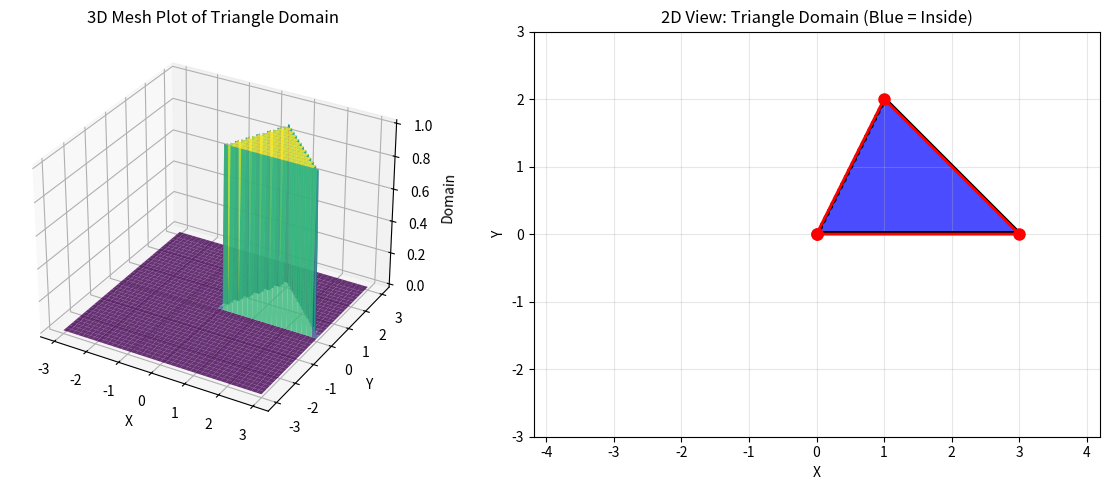
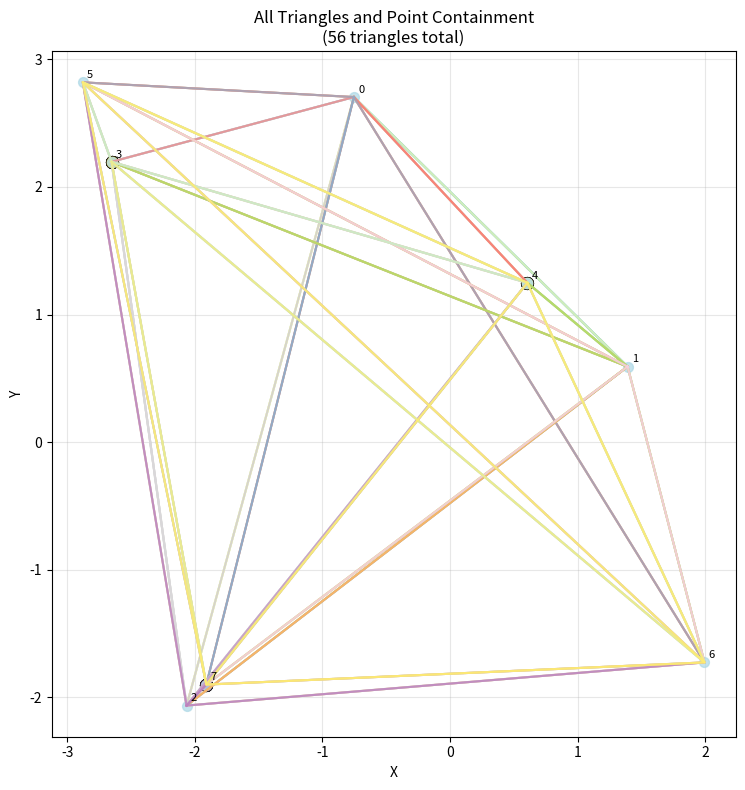
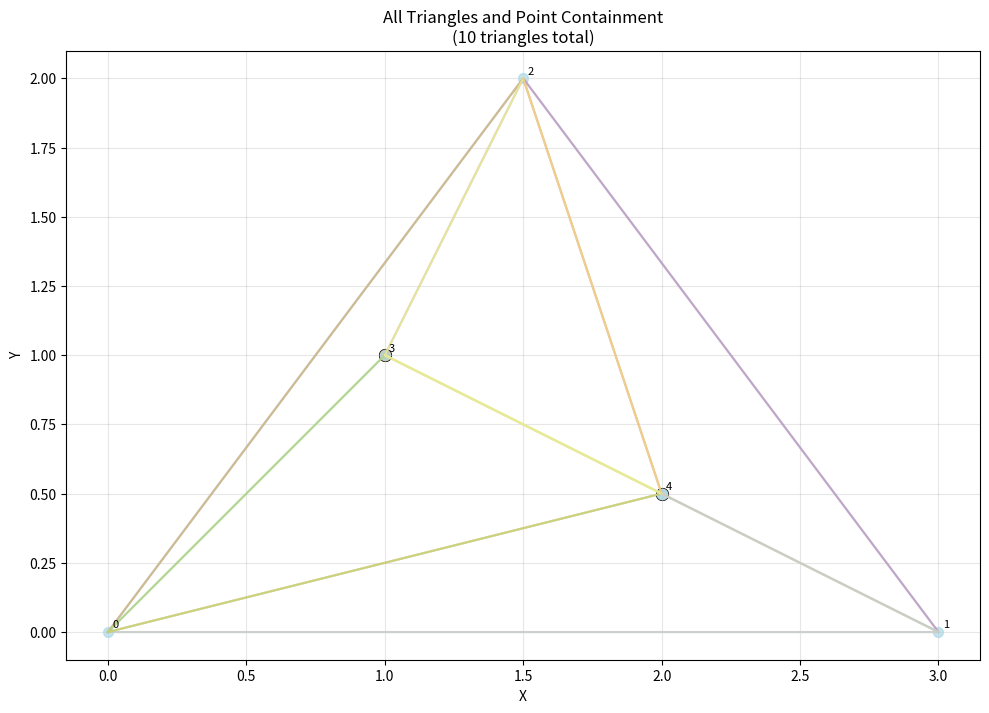

Recreate these plots in Python, in order.
import numpy as np
from scipy.spatial import ConvexHull
import matplotlib.pyplot as plt
from mpl_toolkits.mplot3d import Axes3D
from itertools import combinations
import time


def is_in_convex_hull(x1, x2, x3, w):
    """
    Check if point w is in the convex hull of x1, x2, x3 (all 2D points).
    Returns True if w is in the convex hull, False otherwise.
    """
    x1 = np.asarray(x1)
    x2 = np.asarray(x2)
    x3 = np.asarray(x3)
    w = np.asarray(w)
    A = np.column_stack([x1 - x3, x2 - x3])
    b = w - x3
    try:
        sol = np.linalg.lstsq(A, b, rcond=None)[0]
        l1, l2 = sol
        l3 = 1 - l1 - l2
        lambdas = np.array([l1, l2, l3])
        return np.all(lambdas >= 0) and np.all(lambdas <= 1)
    except np.linalg.LinAlgError:
        return False


def generate_triangle_domain(v1, v2, N=5, h=0.01, plot=True):
    v1 = np.asarray(v1)
    v2 = np.asarray(v2)
    
    # Create meshgrid
    x, y = np.meshgrid(np.arange(-N, N+h, h), np.arange(-N, N+h, h))
    
    # Create matrix A with v1 and v2 as columns
    A = np.column_stack([v1, v2])
    
    # Initialize domain matrix
    dom = np.zeros(x.shape)
    
    # Get dimensions
    s1, s2 = x.shape
    
    # Loop through all points and check if they're in the triangle
    for i in range(s1):
        for j in range(s2):
            # Transform the point using inverse of A
            point = np.array([x[i, j], y[i, j]])
            try:
                a = np.linalg.solve(A, point)
                # Check triangle conditions: a[0] >= 0, a[1] >= 0, a[0] + a[1] <= 1
                if a[0] >= 0 and a[1] >= 0 and a[0] + a[1] <= 1:
                    dom[i, j] = 1
            except np.linalg.LinAlgError:
                continue
    
    if plot:
        # Create plots showing both 3D mesh and 2D contour views
        fig = plt.figure(figsize=(12, 5))
        
        # 3D plot
        ax1 = fig.add_subplot(121, projection='3d')
        ax1.plot_surface(x, y, dom, cmap='viridis', alpha=0.8)
        ax1.set_xlabel('X')
        ax1.set_ylabel('Y')
        ax1.set_zlabel('Domain')
        ax1.set_title('3D Mesh Plot of Triangle Domain')
        
        # 2D contour plot
        ax2 = fig.add_subplot(122)
        ax2.contourf(x, y, dom, levels=[0, 0.5, 1], colors=['white', 'blue'], alpha=0.7)
        ax2.contour(x, y, dom, levels=[0.5], colors=['black'], linewidths=2)
        
        # Plot the triangle vertices
        origin = np.array([0, 0])
        vertices = np.array([origin, v1, v2, origin])
        ax2.plot(vertices[:, 0], vertices[:, 1], 'ro-', linewidth=2, markersize=8)
        ax2.set_xlabel('X')
        ax2.set_ylabel('Y')
        ax2.set_title('2D View: Triangle Domain (Blue = Inside)')
        ax2.grid(True, alpha=0.3)
        ax2.axis('equal')
        
        plt.tight_layout()
        plt.show()
    
    return x, y, dom


def generate_triangle_domain_vectorized(v1, v2, N=5, h=0.01, plot=True):
    """
    Vectorized version of generate_triangle_domain for better performance.
    Same parameters and returns as generate_triangle_domain.
    """
    # Convert to numpy arrays
    v1 = np.asarray(v1)
    v2 = np.asarray(v2)
    
    # Create meshgrid
    x, y = np.meshgrid(np.arange(-N, N+h, h), np.arange(-N, N+h, h))
    
    # Create matrix A with v1 and v2 as columns
    A = np.column_stack([v1, v2])
    
    # Vectorized computation
    points = np.stack([x.ravel(), y.ravel()], axis=1)
    try:
        transformed = np.linalg.solve(A, points.T).T
        mask = (transformed[:, 0] >= 0) & (transformed[:, 1] >= 0) & (transformed[:, 0] + transformed[:, 1] <= 1)
        dom = mask.reshape(x.shape).astype(int)
    except np.linalg.LinAlgError:
        dom = np.zeros(x.shape)
    
    if plot:
        # Same plotting code as the loop-based version
        fig = plt.figure(figsize=(12, 5))
        
        ax1 = fig.add_subplot(121, projection='3d')
        ax1.plot_surface(x, y, dom, cmap='viridis', alpha=0.8)
        ax1.set_xlabel('X')
        ax1.set_ylabel('Y')
        ax1.set_zlabel('Domain')
        ax1.set_title('3D Mesh Plot of Triangle Domain')
        
        ax2 = fig.add_subplot(122)
        ax2.contourf(x, y, dom, levels=[0, 0.5, 1], colors=['white', 'blue'], alpha=0.7)
        ax2.contour(x, y, dom, levels=[0.5], colors=['black'], linewidths=2)
        
        origin = np.array([0, 0])
        vertices = np.array([origin, v1, v2, origin])
        ax2.plot(vertices[:, 0], vertices[:, 1], 'ro-', linewidth=2, markersize=8)
        ax2.set_xlabel('X')
        ax2.set_ylabel('Y')
        ax2.set_title('2D View: Triangle Domain (Blue = Inside)')
        ax2.grid(True, alpha=0.3)
        ax2.axis('equal')
        
        plt.tight_layout()
        plt.show()
    
    return x, y, dom

def analyze_triangle_containment(points=None, N=10, bounds=(-5, 5), seed=None, plot=True, max_triangles_to_plot=5):
    if seed is not None:
        np.random.seed(seed)
    
    # Generate or use provided points
    if points is None:
        points = np.random.uniform(bounds[0], bounds[1], size=(N, 2))
    else:
        points = np.asarray(points)
        N = len(points)
    
    print(f"Analyzing {N} points...")
    print(f"Total number of possible triangles: {len(list(combinations(range(N), 3)))}")
    
    results = {
        'points': points,
        'triangles': [],
        'summary_stats': {}
    }
    
    triangle_count = 0
    start_time = time.time()
    
    # Iterate through all combinations of 3 points
    for i, (idx1, idx2, idx3) in enumerate(combinations(range(N), 3)):
        triangle_vertices = [points[idx1], points[idx2], points[idx3]]
        
        # Find all other points
        other_indices = [j for j in range(N) if j not in [idx1, idx2, idx3]]
        contained_points = []
        contained_indices = []
        
        # Check which other points are in this triangle
        for other_idx in other_indices:
            if is_in_convex_hull(triangle_vertices[0], triangle_vertices[1], 
                                triangle_vertices[2], points[other_idx]):
                contained_points.append(points[other_idx])
                contained_indices.append(other_idx)
        
        # Store results for this triangle
        triangle_result = {
            'triangle_indices': [idx1, idx2, idx3],
            'triangle_vertices': triangle_vertices,
            'contained_indices': contained_indices,
            'contained_points': contained_points,
            'num_contained': len(contained_points)
        }
        
        results['triangles'].append(triangle_result)
        triangle_count += 1
        
        if triangle_count % 50 == 0:
            print(f"Processed {triangle_count} triangles...")
    
    elapsed_time = time.time() - start_time
    print(f"Completed analysis in {elapsed_time:.2f} seconds")
    
    # Calculate summary statistics
    containment_counts = [t['num_contained'] for t in results['triangles']]
    results['summary_stats'] = {
        'total_triangles': len(results['triangles']),
        'total_points': N,
        'avg_points_per_triangle': np.mean(containment_counts),
        'max_points_in_triangle': max(containment_counts) if containment_counts else 0,
        'min_points_in_triangle': min(containment_counts) if containment_counts else 0,
        'triangles_with_points': sum(1 for count in containment_counts if count > 0),
        'empty_triangles': sum(1 for count in containment_counts if count == 0)
    }
    
    if plot and N <= 50:  # Only plot for reasonable number of points
        plot_containment_analysis(results, max_triangles_to_plot)
    elif plot:
        print(f"Skipping plot due to large number of points ({N}). Set plot=False or use fewer points.")
    
    return results


def plot_containment_analysis(results, max_triangles=5):
    """
    Create visualization of the triangle containment analysis.
    Modified to show all triangles instead of just top ones and removed distribution plot.
    """
    points = results['points']
    triangles = results['triangles']

    # Create single plot showing all triangles
    fig, ax = plt.subplots(1, 1, figsize=(10, 8))

    # Plot all points
    ax.scatter(points[:, 0], points[:, 1], c='lightblue', s=50, alpha=0.7, zorder=2)

    # Annotate points with their indices
    for i, point in enumerate(points):
        ax.annotate(str(i), (point[0], point[1]), xytext=(3, 3), 
                    textcoords='offset points', fontsize=8)

    # Plot all triangles
    colors = plt.cm.Set3(np.linspace(0, 1, len(triangles)))

    for i, triangle in enumerate(triangles):
        vertices = triangle['triangle_vertices']
        triangle_points = np.array([vertices[0], vertices[1], vertices[2], vertices[0]])

        # Plot triangle outline
        ax.plot(triangle_points[:, 0], triangle_points[:, 1], 
                color=colors[i], linewidth=1.5, alpha=0.6)

        # If triangle contains points, highlight them
        if triangle['num_contained'] > 0:
            for contained_point in triangle['contained_points']:
                ax.scatter(contained_point[0], contained_point[1], 
                           color=colors[i], s=80, alpha=0.8, edgecolors='black', linewidth=0.5)

    ax.set_title(f"All Triangles and Point Containment\n({len(triangles)} triangles total)")
    ax.set_xlabel('X')
    ax.set_ylabel('Y')
    ax.grid(True, alpha=0.3)
    ax.set_aspect('equal', adjustable='box')

    plt.tight_layout()
    plt.show()


def print_summary(results):
    """
    Print a summary of the triangle containment analysis.
    """
    stats = results['summary_stats']
    print("\n" + "="*50)
    print("TRIANGLE CONTAINMENT ANALYSIS SUMMARY")
    print("="*50)
    print(f"Total points: {stats['total_points']}")
    print(f"Total triangles: {stats['total_triangles']}")
    print(f"Average points per triangle: {stats['avg_points_per_triangle']:.2f}")
    print(f"Maximum points in any triangle: {stats['max_points_in_triangle']}")
    print(f"Minimum points in any triangle: {stats['min_points_in_triangle']}")
    print(f"Triangles containing at least one point: {stats['triangles_with_points']}")
    print(f"Empty triangles: {stats['empty_triangles']}")

if __name__ == "__main__":
    # Test is_in_convex_hull
    x1 = np.array([0, 0])
    x2 = np.array([4, 0])
    x3 = np.array([2, 4])
    w = np.array([1, 2])
    print("Point is in convex hull:", is_in_convex_hull(x1, x2, x3, w))
    
    # Test triangle domain generation with the original MATLAB vectors
    v1 = np.array([3, 0])
    v2 = np.array([1, 2])
    print(f"\nGenerating triangle domain with v1={v1}, v2={v2}")
    
    x, y, dom = generate_triangle_domain(v1, v2, N=3, h=0.05)
    print(f"Grid shape: {x.shape}")
    print(f"Points inside triangle: {np.sum(dom)}")

    results = analyze_triangle_containment(N=8, seed=42, bounds=(-3, 3))
    print_summary(results)
    
    # Example with custom points
    custom_points = np.array([[0, 0], [3, 0], [1.5, 2], [1, 1], [2, 0.5]])
    results2 = analyze_triangle_containment(points=custom_points, plot=True)
    print_summary(results2)
